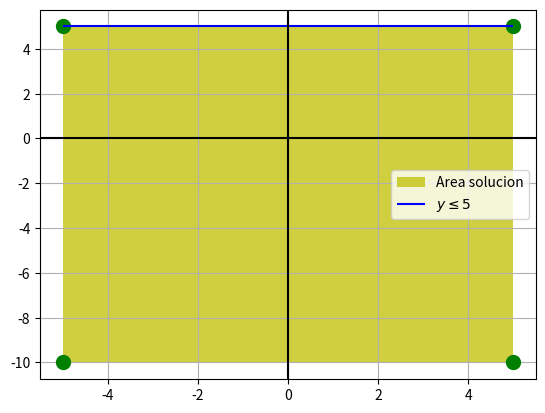

Here is the Python script that generated this plot:
import numpy as np 
import matplotlib.pyplot as plt  

#Se marcan los puntos de interseccion
plt.plot(-5,5,'go',markersize=10) 
plt.plot(5,5,'go',markersize=10) 
plt.plot(5,-10,'go',markersize=10) 
plt.plot(-5,-10,'go',markersize=10) 

#Se grafica del área solución   
plt.fill([-5,5,5,-5,-5],[5,5,-10,-10,5],'y',alpha=0.75, label = 'Area solucion')  

#Aca se muestra la grafica
plt.hlines(5,xmin = -5, xmax = 5,color = 'blue', label = '$y \leq 5$') # grafica los puntos
plt.axhline(0, color="black")#da color a las lineas que conforman la grafica
plt.axvline(0, color="black") 

plt.grid(True, which='both')
plt.legend()#Se muestra la leyenda de las funciones    
plt.show()#Se muestra la grafica